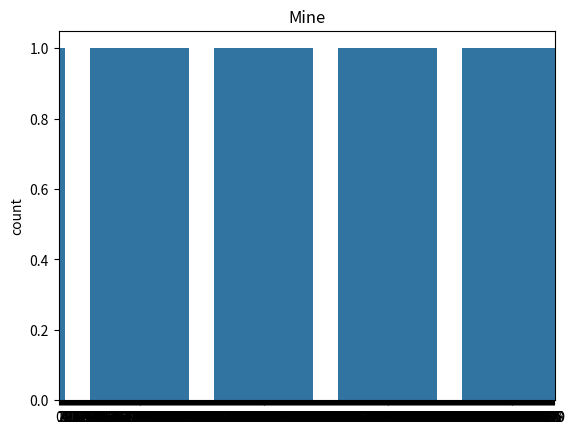
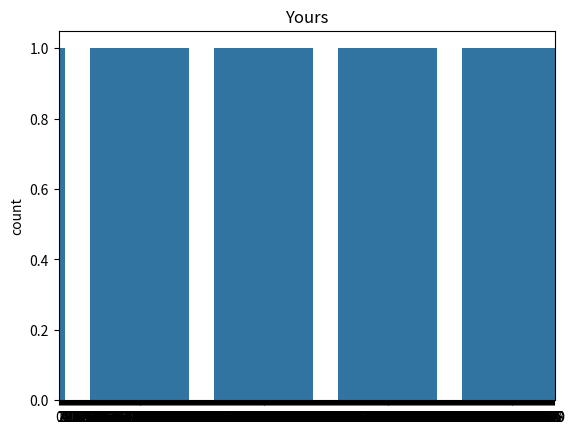

Python code for these plots, in order:
# importing the required library
import random
import seaborn as sns
import matplotlib.pyplot as plt

def myChoice(seq):
    i = random.randrange(0, len(seq))
    return seq[i]

val=[1,2,3,4,5]
myData=list()
random.seed(42)
for i in range(500):
    myData.append(myChoice(val))

yourData=list()
random.seed(42)
for i in range(500):
    yourData.append(random.choice(val))

plt.figure()
plt.title("Mine")
sns.countplot(myData)

plt.figure()
plt.title("Yours")
sns.countplot(yourData)

# Show the plot
plt.show()

